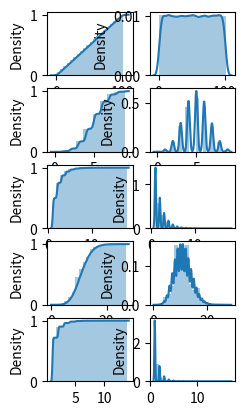

Python code for this plot:
import random
import numpy as np
import seaborn as sns
import matplotlib.pyplot as plt
import math

n = 10
size = 100000
mu = 10
N = 10
p = 0.5
ILOW = 1
IUP = 100

def cumulative_dist_function_graph(arr):
  kwargs = {'cumulative': True}
  sns.distplot(arr, bins=20, hist_kws = kwargs, kde_kws=kwargs)

def probability_density_function_graph(arr):
  sns.distplot(arr, bins=20, kde=True)



def ravn(ILOW, IUP,size):
  arr = []
  for i in range(size):
    arr.append((IUP - ILOW + 1)*random.random() + ILOW)
  return arr


def nrand_general(size, n, p):
  pk = [math.factorial(n) / math.factorial(r) / math.factorial(n - r) * p ** r * (1 - p) ** (n - r) for r in range(n)]
  arr = []
  for i in range(size):
    r = random.random()
    for j in range(n):
      r -= pk[j]
      if r <= 0:
        arr.append(j)
        break
  return arr


def rekur (size,n,p):
  arr = []
  for i in range(size):
    pk = (1 - p) ** n
    r = random.random()
    for j in range(n):
      r -= pk
      if r <= 0:
        arr.append(j)
        break
      pk = pk*((n - j) / (j + 1)) * (p / (1 - p))
  return arr


def rekur_geom1 (size,p):
  arr = []
  for i in range(size):
    pk = p
    r = random.random()
    j=1
    while r > 0:
      r -= pk
      if r <= 0:
        arr.append(j)
        break
      pk = pk*(1-p)
      j = j + 1
  return arr


def rekur_geom2 (size,p):
  arr = []
  for i in range(size):
    j=1
    while True:
      r = random.random()
      if r <= p:
        arr.append(j)
        break
      j = j + 1
  return arr


def rekur_geom3 (size,p):
  arr = [math.floor(math.log(random.random())/math.log(1-p)+1) for i in range(size)]
  return  arr


def puas1(size,mu):
  arr = []
  for i in range(size):
    pk = math.e ** (-mu)
    r = random.random()
    j = 1
    while True:
      r -= pk
      if r <= 0:
        arr.append(j)
        break
      pk = pk*mu/j
      j = j + 1
  return arr


def puas2(size,mu):
  arr = []
  for i in range(size):
    pk = math.e ** (-mu)
    r = random.random()
    j = 1
    while True:
      if r <= pk:
        arr.append(j)
        break
      r = r*random.random()
      j = j + 1
  return arr


def log(size,p):
  arr = []
  alpha = 1 / math.log(p)
  q = 1 - p
  for i in range(size):
    j = 1
    pk = -alpha*q**j/j
    r = random.random()
    while True:
      r -= pk
      if r <= 0:
        arr.append(j)
        break
      j = j + 1
      pk = -alpha*q**j/j
  return arr



def M(arr, size):
  M = sum(arr)/size
  return M

def D(M,arr,size):
  D = 0
  for i in range(size):
    D += (arr[i] - M)**2

  D /= size
  return D


print("Uniform:")
mat = M(ravn(ILOW, IUP, size), size)
dis = D(mat,ravn(ILOW, IUP, size), size)
print('M = ' + str(mat) + '  M = 50.5 ' + '  M = ' + str(mat-50.5))
print('D = ' + str(dis) + '  D = 833.25 ' + '  D = ' + str(dis-833.25))

print("Binominal general:")
mat = M(nrand_general(size, n, p), size-200)
dis = D(mat,nrand_general(size, n, p), size-200)
print('M = ' + str(mat) + '  M = 5.0 ' + '  M = ' + str(mat-5.0))
print('D = ' + str(dis) + '  D = 2.5 ' + '  D = ' + str(dis-2.5))

print("Binominal rekur:")
mat = M(rekur(size, n, p), size-200)
dis = D(mat,rekur(size, n, p), size-200)
print('M = ' + str(mat) + '  M = 5.0 ' + '  M = ' + str(mat-5.0))
print('D = ' + str(dis) + '  D = 2.5 ' + '  D = ' + str(dis-2.5))

print("Geometric rekur1:")
mat = M(rekur_geom1(size, p), size)
dis = D(mat,rekur_geom1(size, p), size)
print('M = ' + str(mat) + '  M = 2.0 ' + '  M = ' + str(mat-2.0))
print('D = ' + str(dis) + '  D = 2.2 ' + '  D = ' + str(dis-2.2))

print("Geometric rekur2:")
mat = M(rekur_geom2(size, p), size)
dis = D(mat,rekur_geom2(size, p), size)
print('M = ' + str(mat) + '  M = 2.0 ' + '  M = ' + str(mat-2.0))
print('D = ' + str(dis) + '  D = 2.2 ' + '  D = ' + str(dis-2.2))

print("Geometric rekur3:")
mat = M(rekur_geom3(size, p), size)
dis = D(mat,rekur_geom3(size, p), size)
print('M = ' + str(mat) + '  M = 2.0 ' + '  M = ' + str(mat-2.0))
print('D = ' + str(dis) + '  D = 2.2 ' + '  D = ' + str(dis-2.2))

print("Poisson alg1:")
mat = M(puas1(size, mu), size)
dis = D(mat,puas1(size, mu), size)
print('M = ' + str(mat) + '  M = 10.0 ' + '  M = ' + str(mat-10.0))
print('D = ' + str(dis) + '  D = 10.0 ' + '  D = ' + str(dis-10.0))

print("Poisson alg2:")
mat = M(puas2(size, mu), size)
dis = D(mat,puas2(size, mu), size)
print('M = ' + str(mat) + '  M = 10.0 ' + '  M = ' + str(mat-10.0))
print('D = ' + str(dis) + '  D = 10.0 ' + '  D = ' + str(dis-10.0))

print("Logarithmic:")
mat = M(log(size, p), size)
dis = D(mat,log(size, p), size)
print('M = ' + str(mat) + '  M = 1.44270 ' + '  M = ' + str(mat-1.44270))
print('D = ' + str(dis) + '  D = 0.80402 ' + '  D = ' + str(dis-0.80402))


plt.subplot(5, 5, 1)
cumulative_dist_function_graph(ravn(ILOW, IUP, size))
plt.subplot(5, 5, 2)
probability_density_function_graph(ravn(ILOW, IUP, size))


plt.subplot(5, 5, 6)
cumulative_dist_function_graph(rekur(size, n, p))
plt.subplot(5, 5, 7)
probability_density_function_graph(rekur(size, n, p))


plt.subplot(5, 5, 11)
cumulative_dist_function_graph(rekur_geom3(size, p))
plt.subplot(5, 5, 12)
probability_density_function_graph(rekur_geom3(size, p))


plt.subplot(5, 5, 16)
cumulative_dist_function_graph(puas2(size, mu))
plt.subplot(5, 5, 17)
probability_density_function_graph(puas2(size, mu))


plt.subplot(5, 5, 21)
cumulative_dist_function_graph(log(size, p))
plt.subplot(5, 5, 22)
probability_density_function_graph(log(size, p))

mng = plt.get_current_fig_manager()
mng.full_screen_toggle()
plt.show()
